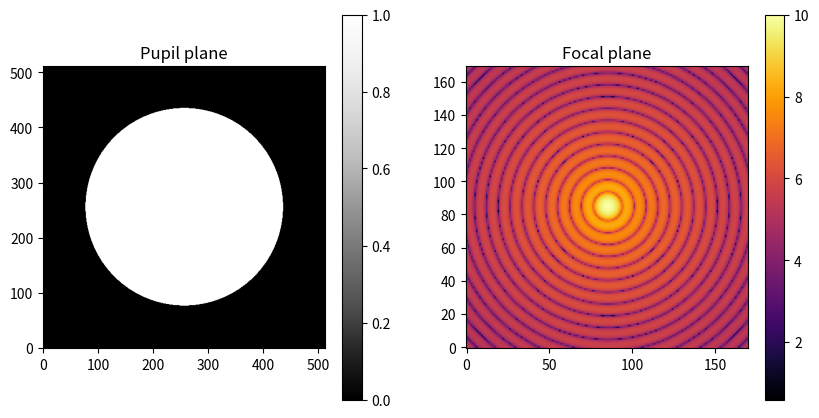

Write the Python code that produced this figure.
import matplotlib.pyplot as plt
import numpy as np


def circle_mask(im, xc, yc, rcirc):
    """Create a circular aperture centered on (xc, yc) with radius rcirc."""
    x, y = np.shape(im)
    newy, newx = np.mgrid[:y, :x]
    circ = (newx - xc)**2 + (newy - yc)**2 < rcirc**2
    return circ.astype('float')


def ft2d(func):
    ft = np.fft.fftshift(np.fft.fft2(np.fft.ifftshift(func)))
    return ft


def add(a, b):
    return a + b


def subtract(a, b):
    return a - b


def try_for_testing(a, b):
    return a + b


def padcplx(c, pad=5):
    """Puts a Complex array in the centre of a zero-filled Complex array.
    pad defines the padding multiplier for the output array."""
    (nx, ny) = c.shape
    bignx = nx * pad + 1
    bigny = ny * pad + 1
    big_c = np.zeros((bignx, bigny), dtype=complex)

    dx = int((nx * (pad - 1)) / 2 + 1)
    dy = int((ny * (pad - 1)) / 2 + 1)

    big_c[dx:dx + nx, dy:dy + ny] = c
    return big_c


def zoom(im, x, y, bb):
    """Cut out a square box from image im centered on (x,y) with half-box size bb."""
    return im[y - bb:y + bb, x - bb:x + bb]


if __name__ == '__main__':

    print("Set up image grid...")
    npix = 512

    lin = np.linspace(-0.5, 0.5, npix)
    xx, yy = np.meshgrid(lin, lin)

    pad = 5  # factor by how much do we pad our images before performing a FT
    npix_pad = npix * pad + 1  # figure out the padded big array sizes after the FT

    print("Create pupil of a circular telescope...")
    # Create a circular aperture
    rad = 0.7 * npix / 2  # radius in pixels of the circular aperture
    circ_ap = circle_mask(xx, int(npix / 2), int(npix / 2), rad)

    print("Calculate the telescopes point-spread-function (PSF)...")
    # Calculate the Fourier transform, after padding
    circ_ft = ft2d(padcplx(circ_ap))

    print("Plot and save to disk...")
    # Plot
    zoomfac = 30  # half-size of the zoom box will be 1/zoomfac of total image
    box = int(npix_pad / zoomfac)

    # This is a smaller data array with only our region of interest.
    circ_ft_zoom = zoom(circ_ft, int(npix_pad / 2), int(npix_pad / 2), box)

    # Plot
    fig = plt.figure(figsize=(10, 5))

    plt.subplot(1, 2, 1)
    plt.imshow(circ_ap, cmap='Greys_r', origin='lower')
    plt.colorbar()
    plt.title('Pupil plane')

    plt.subplot(1, 2, 2)
    plt.imshow(np.log10(np.abs(circ_ft_zoom)**2), cmap='inferno', origin='lower')
    plt.colorbar()
    plt.title('Focal plane')

    plt.savefig('fourier_transform_result.pdf')
    print("All done.")
